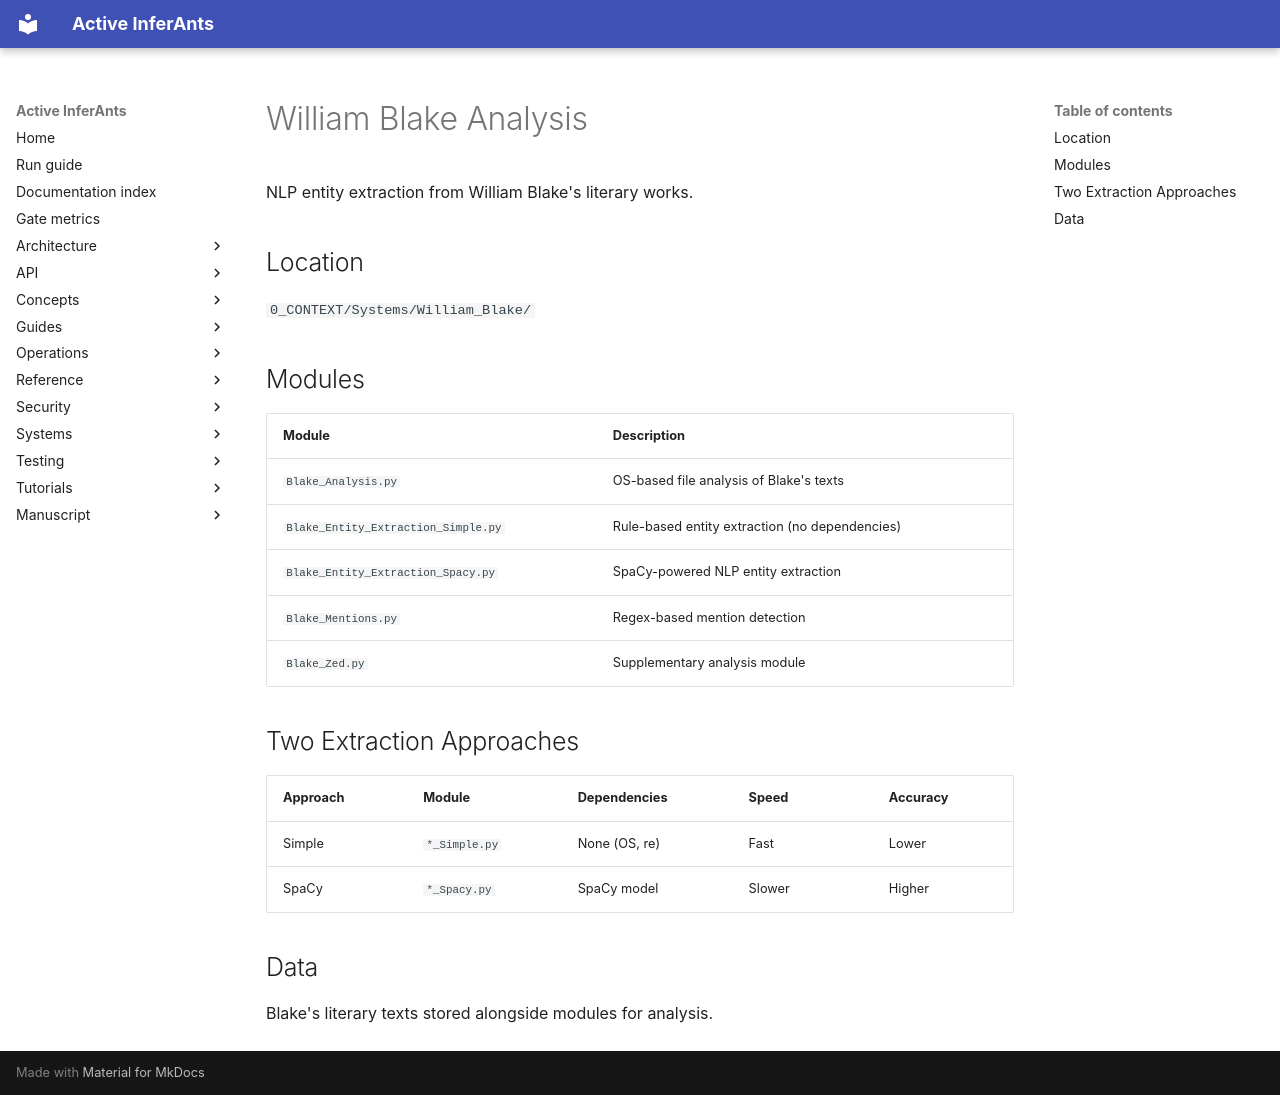

repository: ActiveInferenceInstitute/Active_InferAnts · page: systems/william_blake/index.html · generator: mkdocs

# William Blake Analysis

NLP entity extraction from William Blake's literary works.

## Location

`0_CONTEXT/Systems/William_Blake/`

## Modules

| Module | Description |
|--------|-------------|
| `Blake_Analysis.py` | OS-based file analysis of Blake's texts |
| `Blake_Entity_Extraction_Simple.py` | Rule-based entity extraction (no dependencies) |
| `Blake_Entity_Extraction_Spacy.py` | SpaCy-powered NLP entity extraction |
| `Blake_Mentions.py` | Regex-based mention detection |
| `Blake_Zed.py` | Supplementary analysis module |

## Two Extraction Approaches

| Approach | Module | Dependencies | Speed | Accuracy |
|----------|--------|-------------|-------|----------|
| Simple | `*_Simple.py` | None (OS, re) | Fast | Lower |
| SpaCy | `*_Spacy.py` | SpaCy model | Slower | Higher |

## Data

Blake's literary texts stored alongside modules for analysis.
